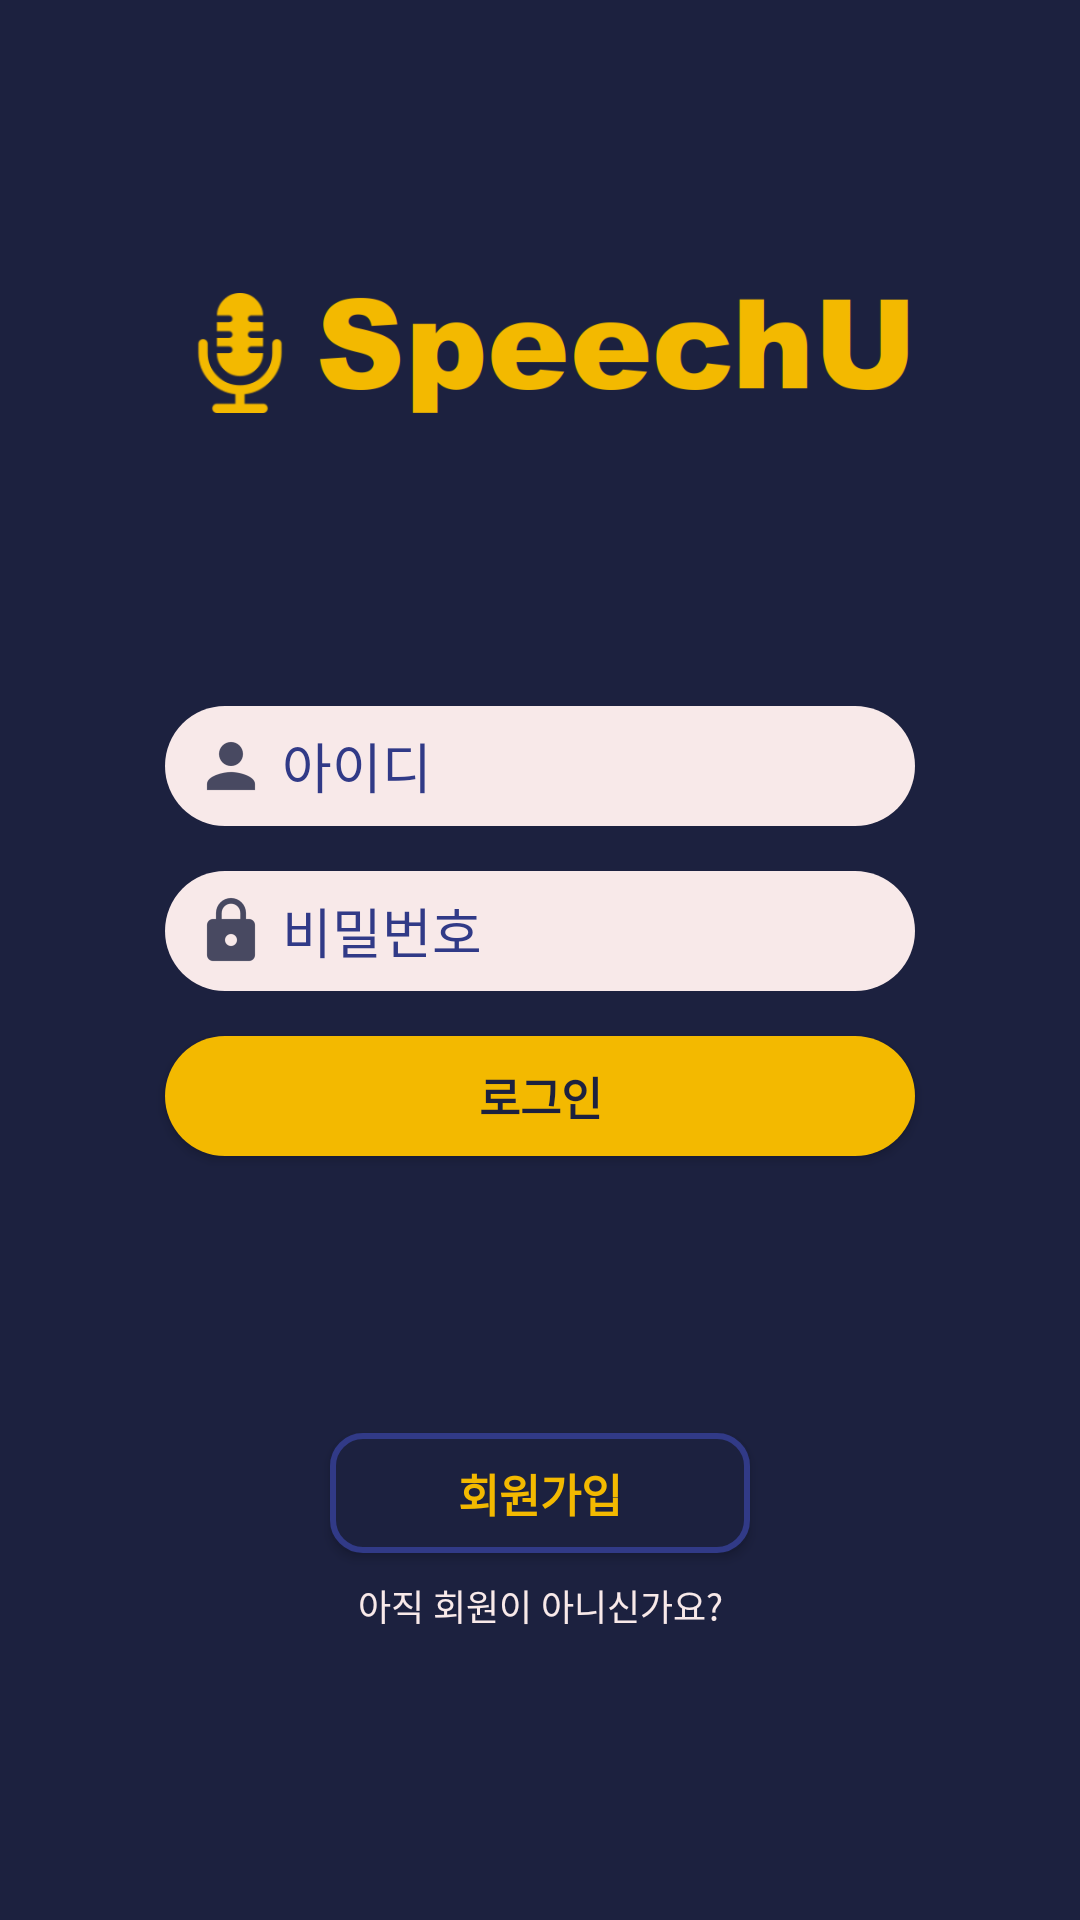

Android layout source for this screen:
<!-- AndroidManifest.xml: application theme SpeechUTheme -->
<!-- res/layout/activity_login.xml -->
<?xml version="1.0" encoding="utf-8"?>
<LinearLayout xmlns:android="http://schemas.android.com/apk/res/android"
    xmlns:app="http://schemas.android.com/apk/res-auto"
    xmlns:tools="http://schemas.android.com/tools"
    android:layout_width="match_parent"
    android:layout_height="match_parent"
    android:background="@color/FirstColor"
    tools:context=".Login.LoginActivity"
    android:orientation="vertical">

    <TextView
        android:id="@+id/Interval1"
        android:layout_width="wrap_content"
        android:layout_height="match_parent"
        android:layout_weight="1" />

    <LinearLayout
        android:id="@+id/SpeechULogo"
        android:layout_width="match_parent"
        android:layout_height="wrap_content"
        android:orientation="horizontal">

        <TextView
            android:layout_width="wrap_content"
            android:layout_height="wrap_content"
            android:layout_weight="1" />

        <ImageView
            android:layout_width="50dp"
            android:layout_height="40dp"
            android:src="@drawable/ic_miclogo"
            android:layout_gravity="center"/>

        <ImageView
            android:layout_width="200dp"
            android:layout_height="50dp"
            android:src="@drawable/speechu_logo" />

        <TextView
            android:layout_width="wrap_content"
            android:layout_height="wrap_content"
            android:layout_weight="1" />

    </LinearLayout>

    <TextView
        android:id="@+id/Interval2"
        android:layout_width="wrap_content"
        android:layout_height="match_parent"
        android:layout_weight="1" />


    <EditText
        android:id="@+id/login_id_et"
        android:layout_width="250dp"
        android:layout_height="40dp"
        android:layout_gravity="center"
        android:background="@drawable/login_et_circle"
        android:drawableStart="@drawable/ic_loginid"
        android:drawableLeft="@drawable/ic_loginid"
        android:drawablePadding="5dp"
        android:hint="아이디"
        android:paddingLeft="10dp"
        android:selectAllOnFocus="false"
        android:singleLine="false"
        android:textColor="@color/FirstColor"
        android:textColorHint="@color/SecondColor" />

    <EditText
        android:id="@+id/login_password_et"
        android:layout_width="250dp"
        android:layout_height="40dp"
        android:layout_gravity="center"
        android:layout_marginTop="15dp"
        android:background="@drawable/login_et_circle"
        android:drawableStart="@drawable/ic_loginpw"
        android:drawableLeft="@drawable/ic_loginpw"
        android:drawablePadding="5dp"
        android:hint="비밀번호"
        android:inputType="textPassword"
        android:paddingLeft="10dp"
        android:textColor="@color/FirstColor"
        android:textColorHint="@color/SecondColor" />


    <Button
        android:id="@+id/login_btn"
        android:onClick="login_onclick"
        android:layout_width="250dp"
        android:layout_height="40dp"
        android:layout_gravity="center"
        android:layout_marginTop="15dp"
        android:background="@drawable/login_btn_circle"
        android:text="로그인"
        android:textColor="@color/FirstColor"
        android:textSize="15dp"
        android:textStyle="bold" />

    <TextView
        android:id="@+id/Interval3"
        android:layout_width="wrap_content"
        android:layout_height="match_parent"
        android:layout_weight="1" />


    <Button
        android:id="@+id/join_btn"
        android:onClick="login_onclick"
        android:layout_width="140dp"
        android:layout_height="40dp"
        android:layout_gravity="center"
        android:background="@drawable/join_btn_circle"
        android:text="회원가입"
        android:textColor="@color/ThirdColor"
        android:textSize="15dp"
        android:textStyle="bold" />

    <TextView
        android:layout_width="140dp"
        android:layout_height="25dp"
        android:layout_marginTop="5dp"
        android:text="아직 회원이 아니신가요?"
        android:textSize="12dp"
        android:textColor="@color/FifthColor"
        android:layout_gravity="center"
        android:gravity="center"/>

    <TextView
        android:id="@+id/Interval4"
        android:layout_width="wrap_content"
        android:layout_height="match_parent"
        android:layout_weight="1" />


</LinearLayout>
<!-- resources referenced by this layout -->
<resources>
  <color name="FifthColor">#F8E9E9</color>
  <color name="FirstColor">#1C213F</color>
  <color name="SecondColor">#313A87</color>
  <color name="ThirdColor">#F3B900</color>
  <!-- drawable ic_loginid: png bitmap (drawable-hdpi, 393 bytes) -->
  <!-- drawable ic_loginpw: png bitmap (drawable-hdpi, 446 bytes) -->
  <!-- drawable ic_miclogo: png bitmap (drawable, 5168 bytes) -->
  <!-- drawable join_btn_circle (drawable-xxxhdpi) -->
  <?xml version="1.0" encoding="utf-8"?>
  <shape xmlns:android="http://schemas.android.com/apk/res/android">
  
      <corners
          android:radius="10dp"
          />
  
      <solid
          android:color="@color/FirstColor"
          />
  
      <stroke android:width="2dp" android:color="@color/SecondColor" />
      <padding android:left="2dp" android:top="2dp"
          android:right="2dp" android:bottom="2dp" />
  </shape>
  <!-- drawable login_btn_circle (drawable) -->
  <?xml version="1.0" encoding="utf-8"?>
  <shape xmlns:android="http://schemas.android.com/apk/res/android">
  
      <corners
          android:radius="30dp"
          />
      <solid
          android:color="@color/ThirdColor"
          />
  </shape>
  <!-- drawable login_et_circle (drawable-v24) -->
  <?xml version="1.0" encoding="utf-8"?>
  <shape xmlns:android="http://schemas.android.com/apk/res/android">
  
      <corners
          android:radius="30dp"
          />
      <solid
          android:color="@color/FifthColor"
          />
  </shape>
  <!-- drawable speechu_logo: png bitmap (drawable, 83953 bytes) -->
  <style name="SpeechUTheme" parent="Theme.AppCompat.Light.NoActionBar">
          <item name="colorPrimary">@color/FirstColor</item>
          <item name="colorPrimaryDark">@color/FirstColor</item>
      </style>
</resources>
